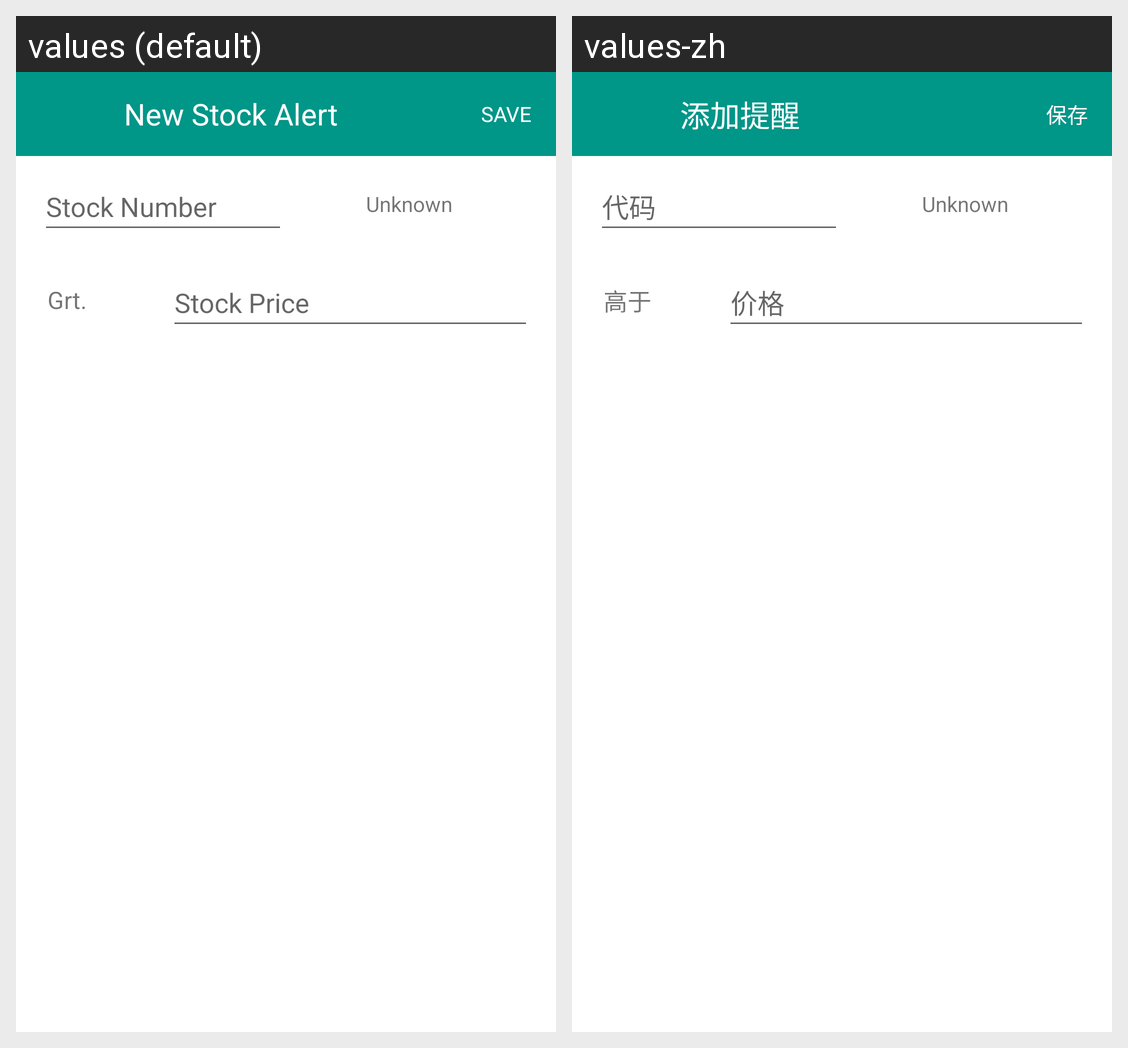

Here is an Android app screen in its default locale and in the app's own translations. Write out the translated-string differences for the strings that appear on this screen.
Android screen res/layout/fragment_dailog_stock_add.xml rendered under 2 locales, left to right: values (default), values-zh. Device: Nexus 5 (rendered at 1080×1920; each locale shown at half size, 540×960, under a caption strip naming it); theme AppTheme.
Strings drawn on this screen, with the default value and each locale's value (text and hints the layout hard-codes, and strings that could not be matched under every locale, appear in the picture but are not listed):

stcok_dialog_title_add
  values: New Stock Alert
  values-zh: 添加提醒

stock_dialog_save
  values: SAVE
  values-zh: 保存

stock_number
  values: Stock Number
  values-zh: 代码

stock_greater_short
  values: Grt.
  values-zh: 高于

stock_limit_price
  values: Stock Price
  values-zh: 价格
